Run: headless pygame with SDL's dummy video driver; simulated clock (each Clock.tick advances the game by its frame time, no real sleeping); random seed 0; keys injected as events and as key.get_pressed() state; no mouse input.
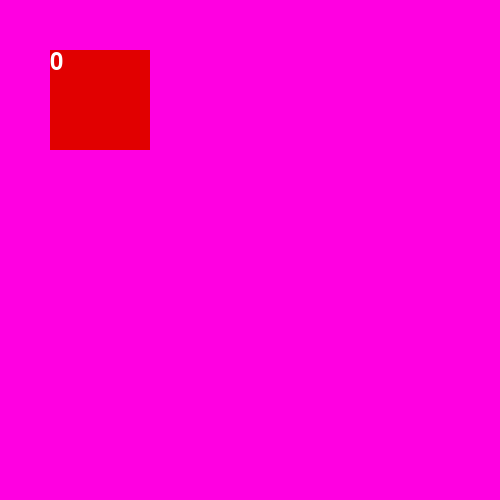
Frame 1 of 4 · flips 1–60 · no input
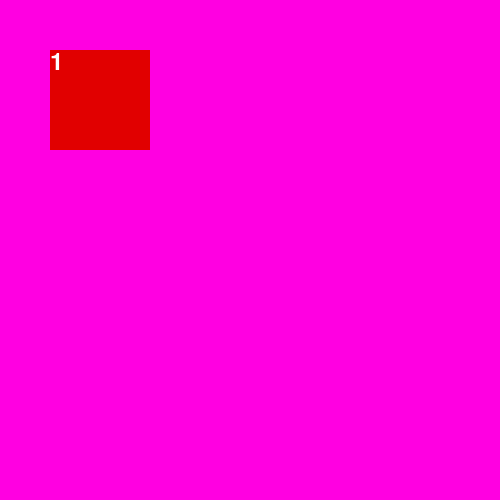
Frame 2 of 4 · flips 61–180 · tapped SPACE, RETURN · held RIGHT (→), D
Frame 3 of 4 · flips 181–300 · held DOWN (↓), S · screen unchanged from frame 2, image omitted
Frame 4 of 4 · flips 301–420 · held LEFT (←), A, UP (↑), W · screen unchanged from frame 3, image omitted

The pygame program that drew these frames:

import pygame

pygame.init()

W = 500
H = 500
scr = pygame.display.set_mode((W, H))

rect = pygame.Rect(50, 50, 100, 100)

c = 0

# Создание шрифта
font = pygame.font.Font(None, 36)  # None - системный шрифт, 36 - размер

# Создание текстовой поверхности
text_surface = font.render(f"{c}", True, (255, 255, 255))  # Текст, сглаживание, цвет

run = True
while run:
    for e in pygame.event.get():
        if e.type == pygame.QUIT:
            run = False
        if e.type == pygame.KEYDOWN:
            if e.key == pygame.K_SPACE:
                c += 1

    scr.fill((255, 0, 225))  # Черный фон

    pygame.draw.rect(scr, (225, 0, 0), rect)

    text_surface = font.render(f"{c}", True, (255, 255, 255))

    scr.blit(text_surface, (50, 50))  # Отрисовка текста
    pygame.display.flip()

pygame.quit()
